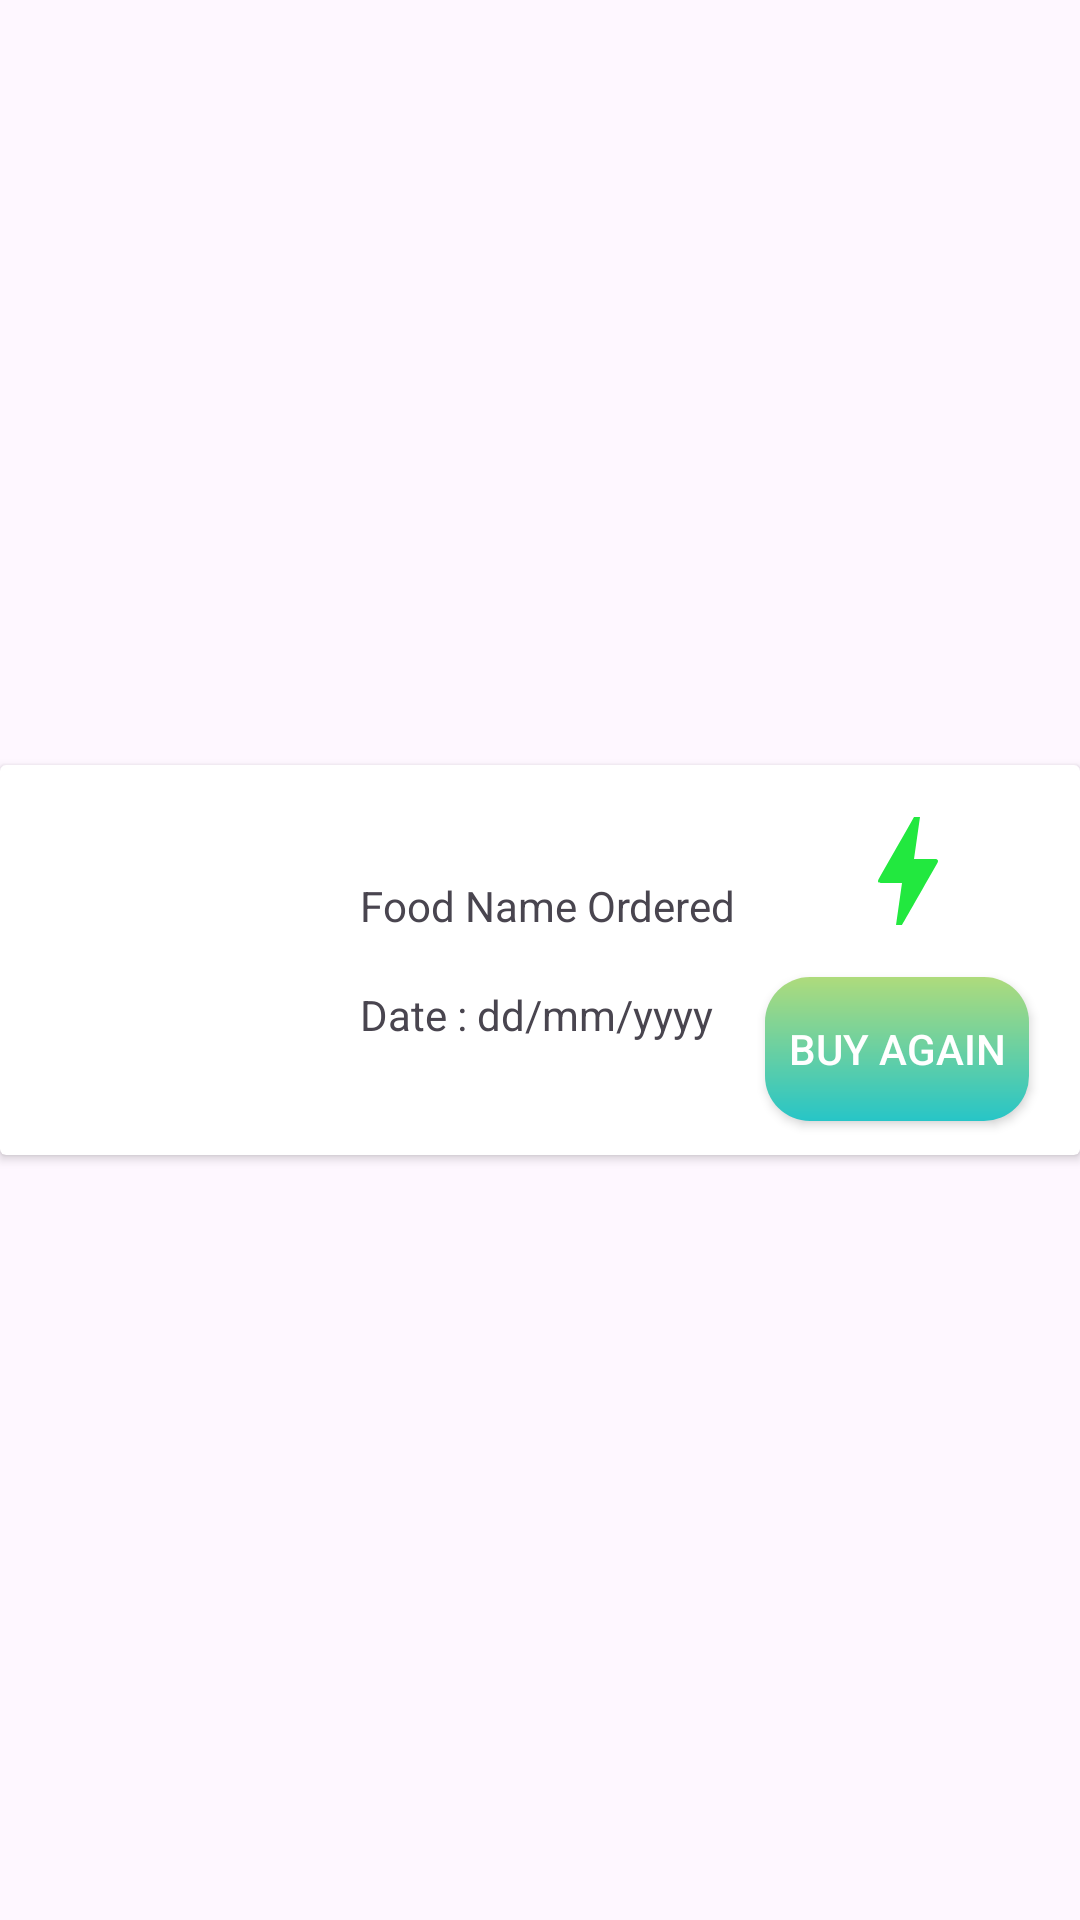

Here is an Android app screen rendered from its layout file. Give the layout XML and the strings, colors and styles it references.
<!-- AndroidManifest.xml: application theme Theme.OPMeals -->
<!-- res/layout/buy_again_item.xml -->
<?xml version="1.0" encoding="utf-8"?>
<androidx.constraintlayout.widget.ConstraintLayout xmlns:android="http://schemas.android.com/apk/res/android"
    xmlns:app="http://schemas.android.com/apk/res-auto"
    xmlns:tools="http://schemas.android.com/tools"
    android:layout_width="match_parent"
    android:layout_height="wrap_content">

    <androidx.cardview.widget.CardView
        android:id="@+id/cardView2"
        android:layout_width="match_parent"
        android:layout_height="130dp"
        android:layout_marginTop="8dp"
        android:layout_marginBottom="8dp"
        app:layout_constraintBottom_toBottomOf="parent"
        app:layout_constraintEnd_toEndOf="parent"
        app:layout_constraintStart_toStartOf="parent"
        app:layout_constraintTop_toTopOf="parent">


        <androidx.constraintlayout.widget.ConstraintLayout
            android:layout_width="match_parent"
            android:layout_height="match_parent">

            <ImageView
                android:id="@+id/buyAgainFoodImage"
                android:layout_width="100dp"
                android:layout_height="100dp"
                android:layout_marginLeft="10dp"
                android:src="@drawable/banner1"
                app:layout_constraintBottom_toBottomOf="parent"
                app:layout_constraintStart_toStartOf="parent"
                app:layout_constraintTop_toTopOf="parent" />

            <TextView
                android:id="@+id/buyAgainFoodName"
                android:layout_width="wrap_content"
                android:layout_height="wrap_content"
                android:layout_marginStart="10dp"
                android:layout_marginTop="20dp"
                android:text="Food Name Ordered"
                app:layout_constraintBottom_toTopOf="@+id/BuyAgainFoodDate"
                app:layout_constraintStart_toEndOf="@+id/buyAgainFoodImage"
                app:layout_constraintTop_toTopOf="parent" />

            <TextView
                android:id="@+id/BuyAgainFoodDate"
                android:layout_width="wrap_content"
                android:layout_height="wrap_content"
                android:layout_marginStart="10dp"
                android:layout_marginBottom="20dp"
                android:text="Date : dd/mm/yyyy"
                app:layout_constraintBottom_toBottomOf="parent"
                app:layout_constraintStart_toEndOf="@+id/buyAgainFoodImage"
                app:layout_constraintTop_toBottomOf="@+id/buyAgainFoodName" />

            <ImageView
                android:id="@+id/imageView3"
                android:layout_width="wrap_content"
                android:layout_height="wrap_content"
                android:src="@drawable/baseline_bolt_48"
                app:layout_constraintBottom_toTopOf="@+id/buyAgainButton"
                app:layout_constraintEnd_toEndOf="parent"
                app:layout_constraintStart_toEndOf="@+id/buyAgainFoodName"
                app:layout_constraintTop_toTopOf="parent" />

            <androidx.appcompat.widget.AppCompatButton
                android:id="@+id/buyAgainButton"
                android:layout_width="wrap_content"
                android:layout_height="wrap_content"
                android:background="@drawable/greenbutton"
                android:text="Buy Again"
                android:textColor="@color/white"
                app:layout_constraintBottom_toBottomOf="parent"
                app:layout_constraintEnd_toEndOf="parent"
                app:layout_constraintHorizontal_bias="0.5"
                app:layout_constraintStart_toEndOf="@+id/BuyAgainFoodDate"
                app:layout_constraintTop_toBottomOf="@+id/imageView3" />

        </androidx.constraintlayout.widget.ConstraintLayout>
    </androidx.cardview.widget.CardView>

</androidx.constraintlayout.widget.ConstraintLayout>
<!-- resources referenced by this layout -->
<resources>
  <color name="white">#FFFFFFFF</color>
  <!-- drawable baseline_bolt_48 (drawable) -->
  <vector android:height="48dp" android:tint="#22E83F"
      android:viewportHeight="24" android:viewportWidth="24"
      android:width="48dp" xmlns:android="http://schemas.android.com/apk/res/android">
      <path android:fillColor="@android:color/white" android:pathData="M11,21h-1l1,-7H7.5c-0.58,0 -0.57,-0.32 -0.38,-0.66 0.19,-0.34 0.05,-0.08 0.07,-0.12C8.48,10.94 10.42,7.54 13,3h1l-1,7h3.5c0.49,0 0.56,0.33 0.47,0.51l-0.07,0.15C12.96,17.55 11,21 11,21z"/>
  </vector>
  <!-- drawable greenbutton (drawable) -->
  <?xml version="1.0" encoding="utf-8"?>
  <shape xmlns:android="http://schemas.android.com/apk/res/android">
  <gradient android:angle="-45" android:startColor="@color/green" android:endColor="@color/op_blue"/>
      <corners android:radius="15dp"/>
  </shape>
  <style name="Theme.OPMeals" parent="Base.Theme.OPMeals" />
  <color name="green">#FFAEDB7C</color>
  <color name="op_blue">#FF27C5C7</color>
  <style name="Base.Theme.OPMeals" parent="Theme.Material3.DayNight.NoActionBar">
          
          
      </style>
</resources>
